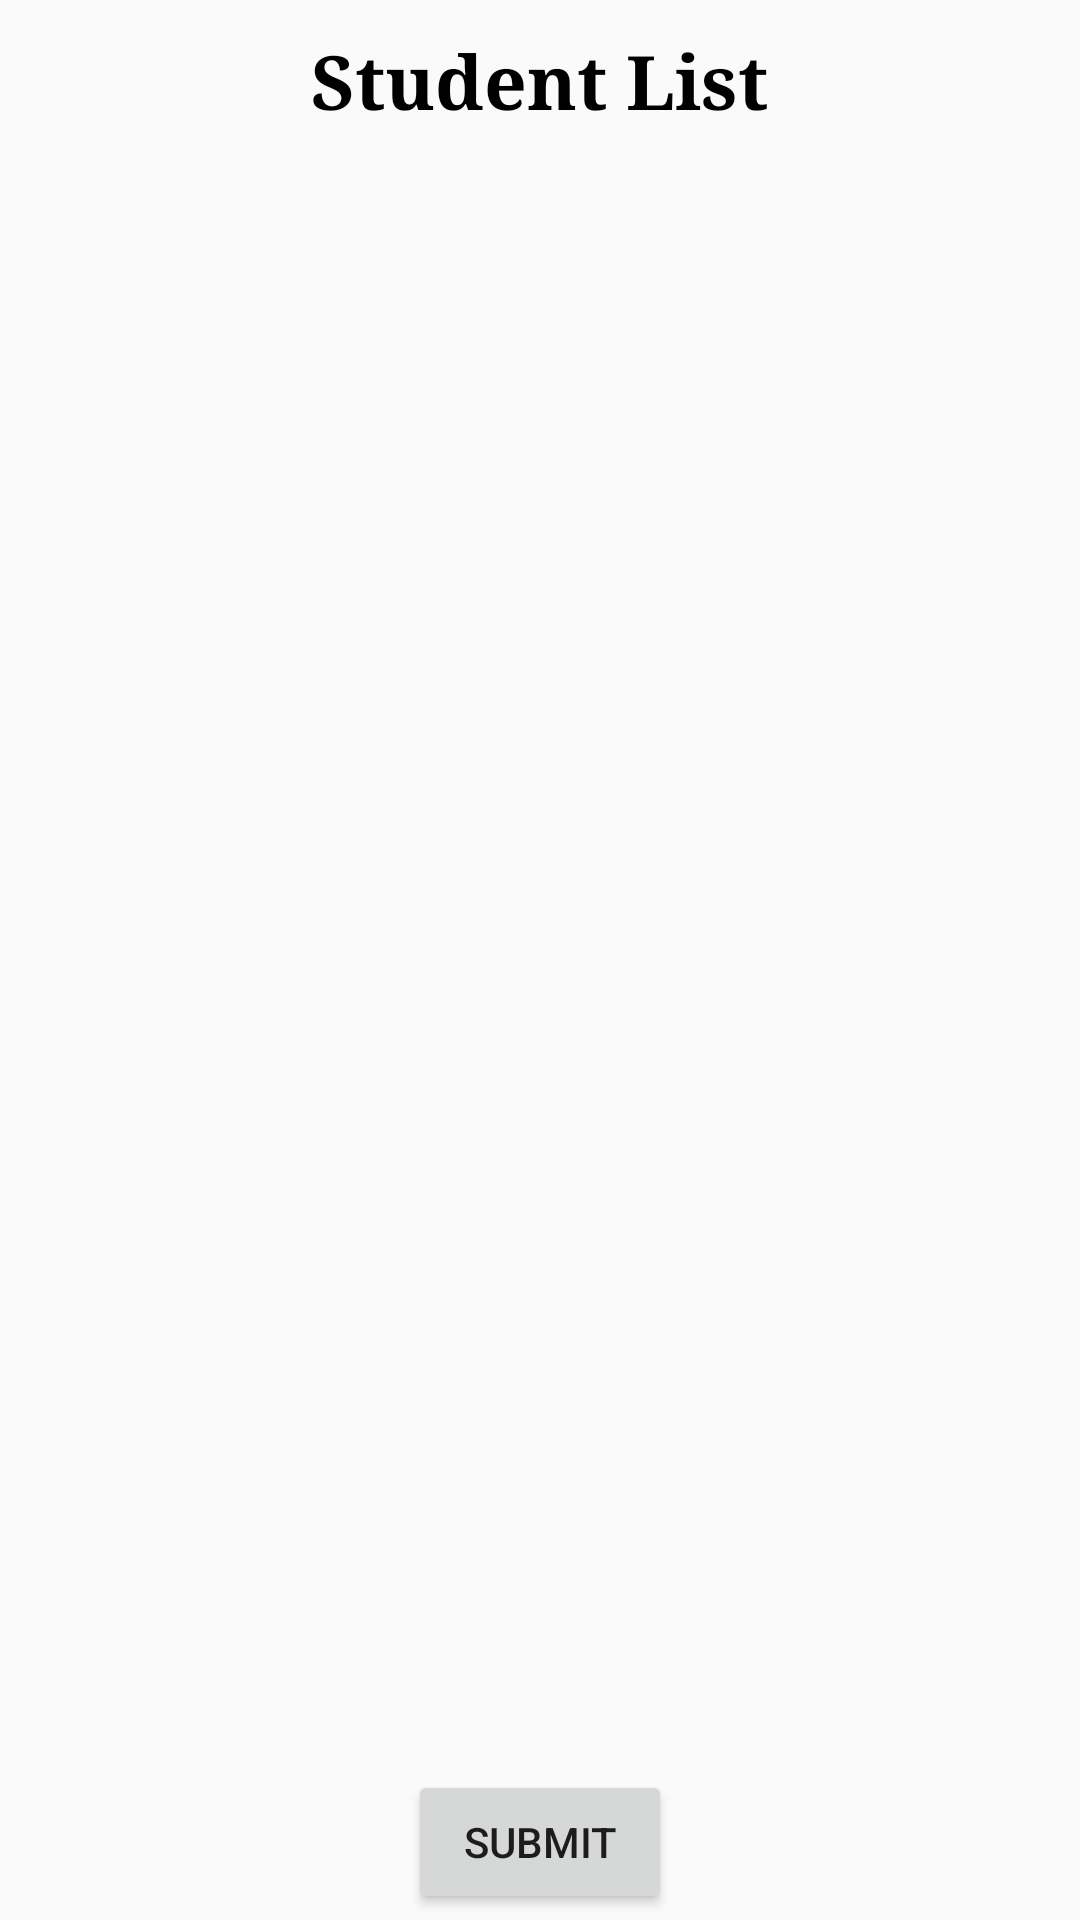

This screen was rendered from an Android layout file. Write that file and the resources it references.
<!-- AndroidManifest.xml: application theme AppTheme -->
<!-- res/layout/activity_function_batch.xml -->
<?xml version="1.0" encoding="utf-8"?>
<RelativeLayout xmlns:android="http://schemas.android.com/apk/res/android"
    xmlns:tools="http://schemas.android.com/tools"
    android:id="@+id/activity_function_batch"
    android:layout_width="match_parent"
    android:layout_height="match_parent"
    android:paddingBottom="2dp"
    android:paddingLeft="2dp"
    android:paddingRight="2dp"
    android:paddingTop="2dp"
    tools:context="com.example.dell.sphinx_project.FunctionBatchActivity">

    <TextView
        android:id="@+id/textView1"
        android:layout_width="wrap_content"
        android:layout_height="wrap_content"
        android:layout_alignParentTop="true"
        android:layout_centerHorizontal="true"
        android:layout_marginTop="8dp"
        android:textSize="25dp"
        android:fontFamily="serif"
        android:textColor="#000000"
        android:textStyle="bold"
        android:text="Student List"
        android:textAppearance="?android:attr/textAppearanceLarge" />

    <Button
        android:id="@+id/Submit"
        android:layout_width="wrap_content"
        android:layout_height="wrap_content"
        android:layout_alignParentBottom="true"
        android:layout_centerHorizontal="true"
        android:text="Submit" />

    <ListView
        android:id="@+id/listView1"
        android:layout_width="match_parent"
        android:layout_height="390dp"
        android:layout_centerVertical="true"
        android:layout_alignParentStart="true">
    </ListView>

</RelativeLayout>
<!-- resources referenced by this layout -->
<resources>
  <style name="AppTheme" parent="Theme.AppCompat.Light.DarkActionBar">
          
          <item name="colorPrimary">@color/colorPrimary</item>
          <item name="colorPrimaryDark">@color/colorPrimaryDark</item>
          <item name="colorAccent">@color/colorAccent</item>
      </style>
  <color name="colorPrimary">#00897B</color>
  <color name="colorPrimaryDark">#004D40</color>
  <color name="colorAccent">#E65100</color>
</resources>
